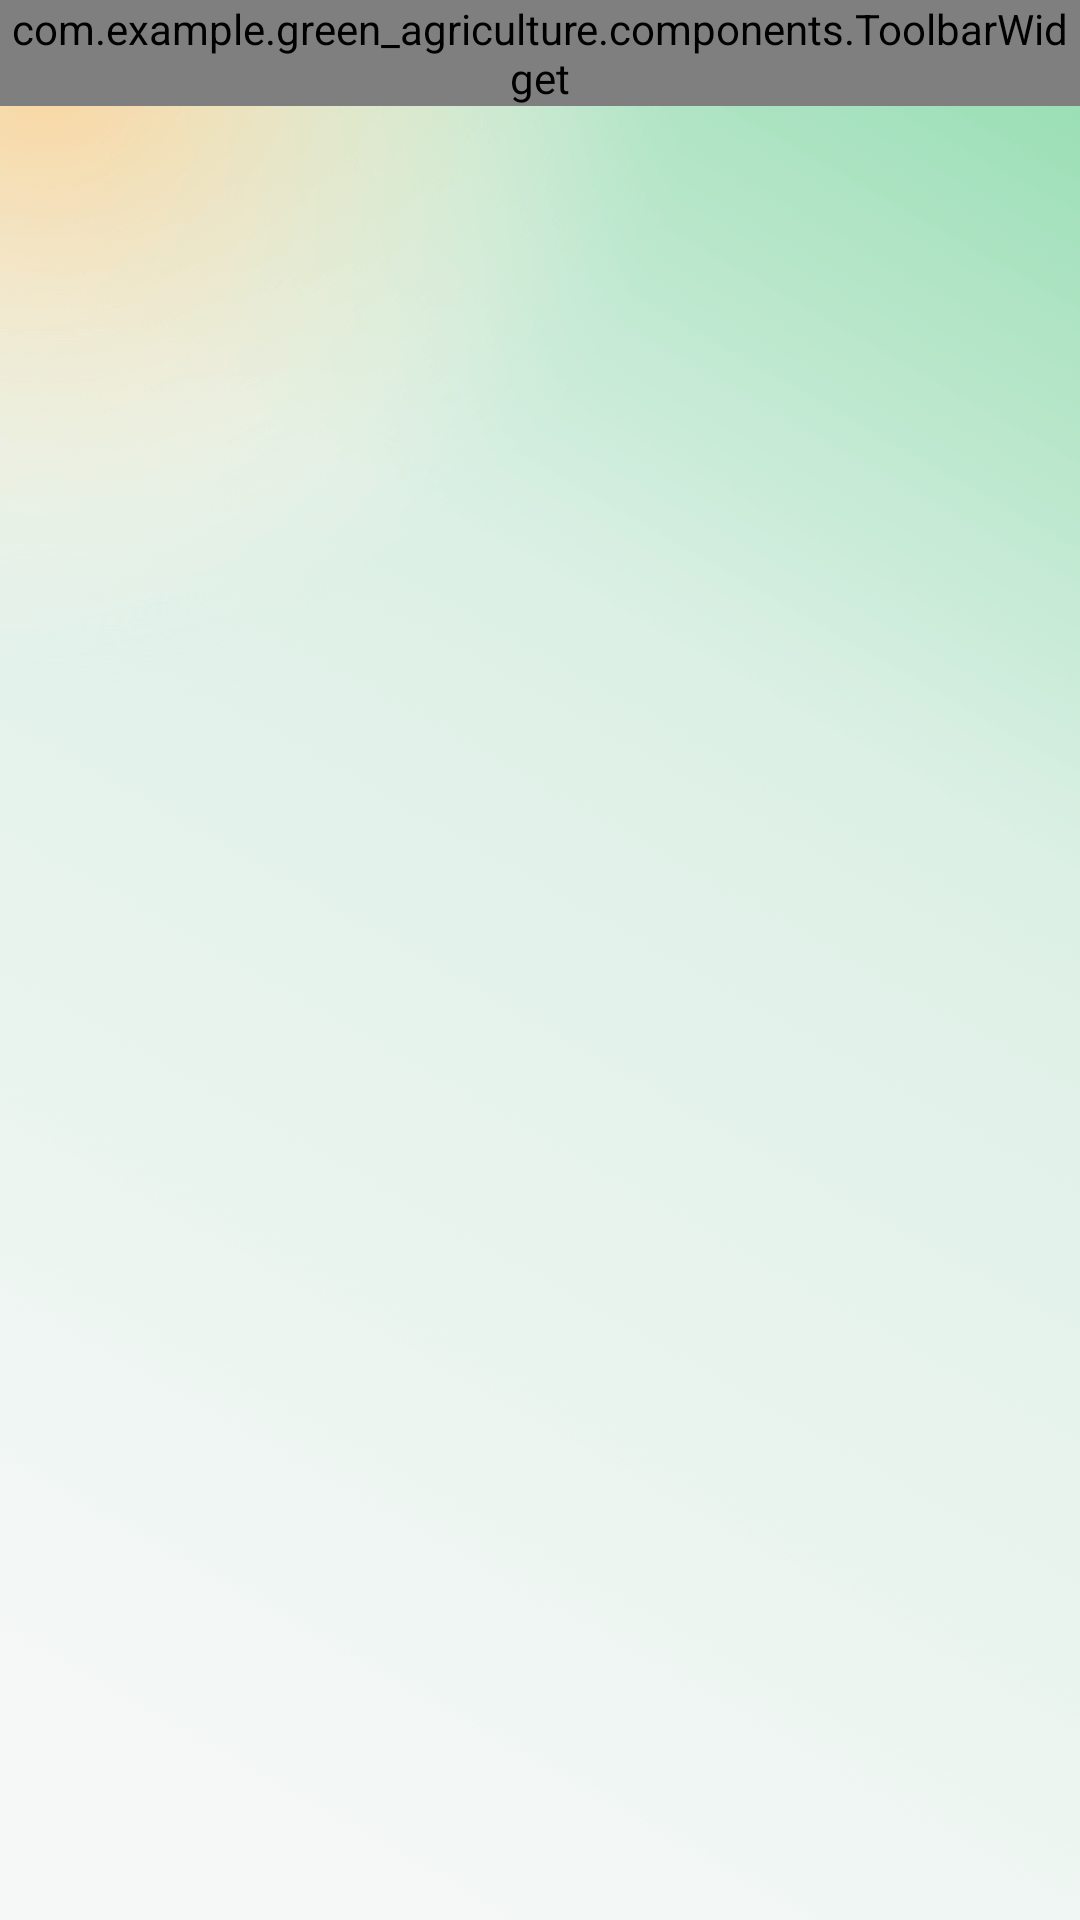

Reconstruct the res/layout file that produces this screen, plus the resources it refers to.
<!-- AndroidManifest.xml: application theme Theme.Green_agriculture -->
<!-- res/layout/fragment_nong_hu_auth.xml -->
<?xml version="1.0" encoding="utf-8"?>
<layout xmlns:android="http://schemas.android.com/apk/res/android"
    xmlns:app="http://schemas.android.com/apk/res-auto"
    xmlns:tools="http://schemas.android.com/tools">

    <data>

    </data>

    <FrameLayout
        android:layout_width="match_parent"
        android:layout_height="match_parent"
        tools:context=".pages.choice_auth.ChoiceAuthFragment">

        <ImageView
            android:layout_width="match_parent"
            android:layout_height="match_parent"
            android:contentDescription="@null"
            android:scaleType="centerCrop"
            android:src="@mipmap/background_img" />

        <androidx.coordinatorlayout.widget.CoordinatorLayout
            android:layout_width="match_parent"
            android:layout_height="match_parent">

            <com.example.green_agriculture.components.ToolbarWidget
                android:layout_width="match_parent"
                android:layout_height="wrap_content"
                app:title="@{`农户认证`}" />

            <androidx.core.widget.NestedScrollView
                android:layout_width="match_parent"
                android:layout_height="match_parent"
                app:layout_behavior="@string/appbar_scrolling_view_behavior">

                <LinearLayout
                    android:layout_width="match_parent"
                    android:layout_height="match_parent"
                    android:orientation="vertical"
                    app:layout_behavior="@string/appbar_scrolling_view_behavior"></LinearLayout>
            </androidx.core.widget.NestedScrollView>

        </androidx.coordinatorlayout.widget.CoordinatorLayout>

    </FrameLayout>
</layout>
<!-- resources referenced by this layout -->
<resources>
  <!-- mipmap background_img: png bitmap (mipmap-hdpi, 371734 bytes) -->
  <style name="Theme.Green_agriculture" parent="Theme.MaterialComponents.DayNight.NoActionBar">
          <item name="colorPrimary">@color/primary</item>
          <item name="android:statusBarColor">@android:color/transparent</item>
          <item name="android:navigationBarColor">@android:color/background_dark</item>
          <item name="android:windowLightStatusBar">true</item>
          <item name="android:windowLightNavigationBar">false</item>
          <item name="android:windowIsFloating">false</item>
      </style>
  <color name="primary">#FF3AC786</color>
</resources>
